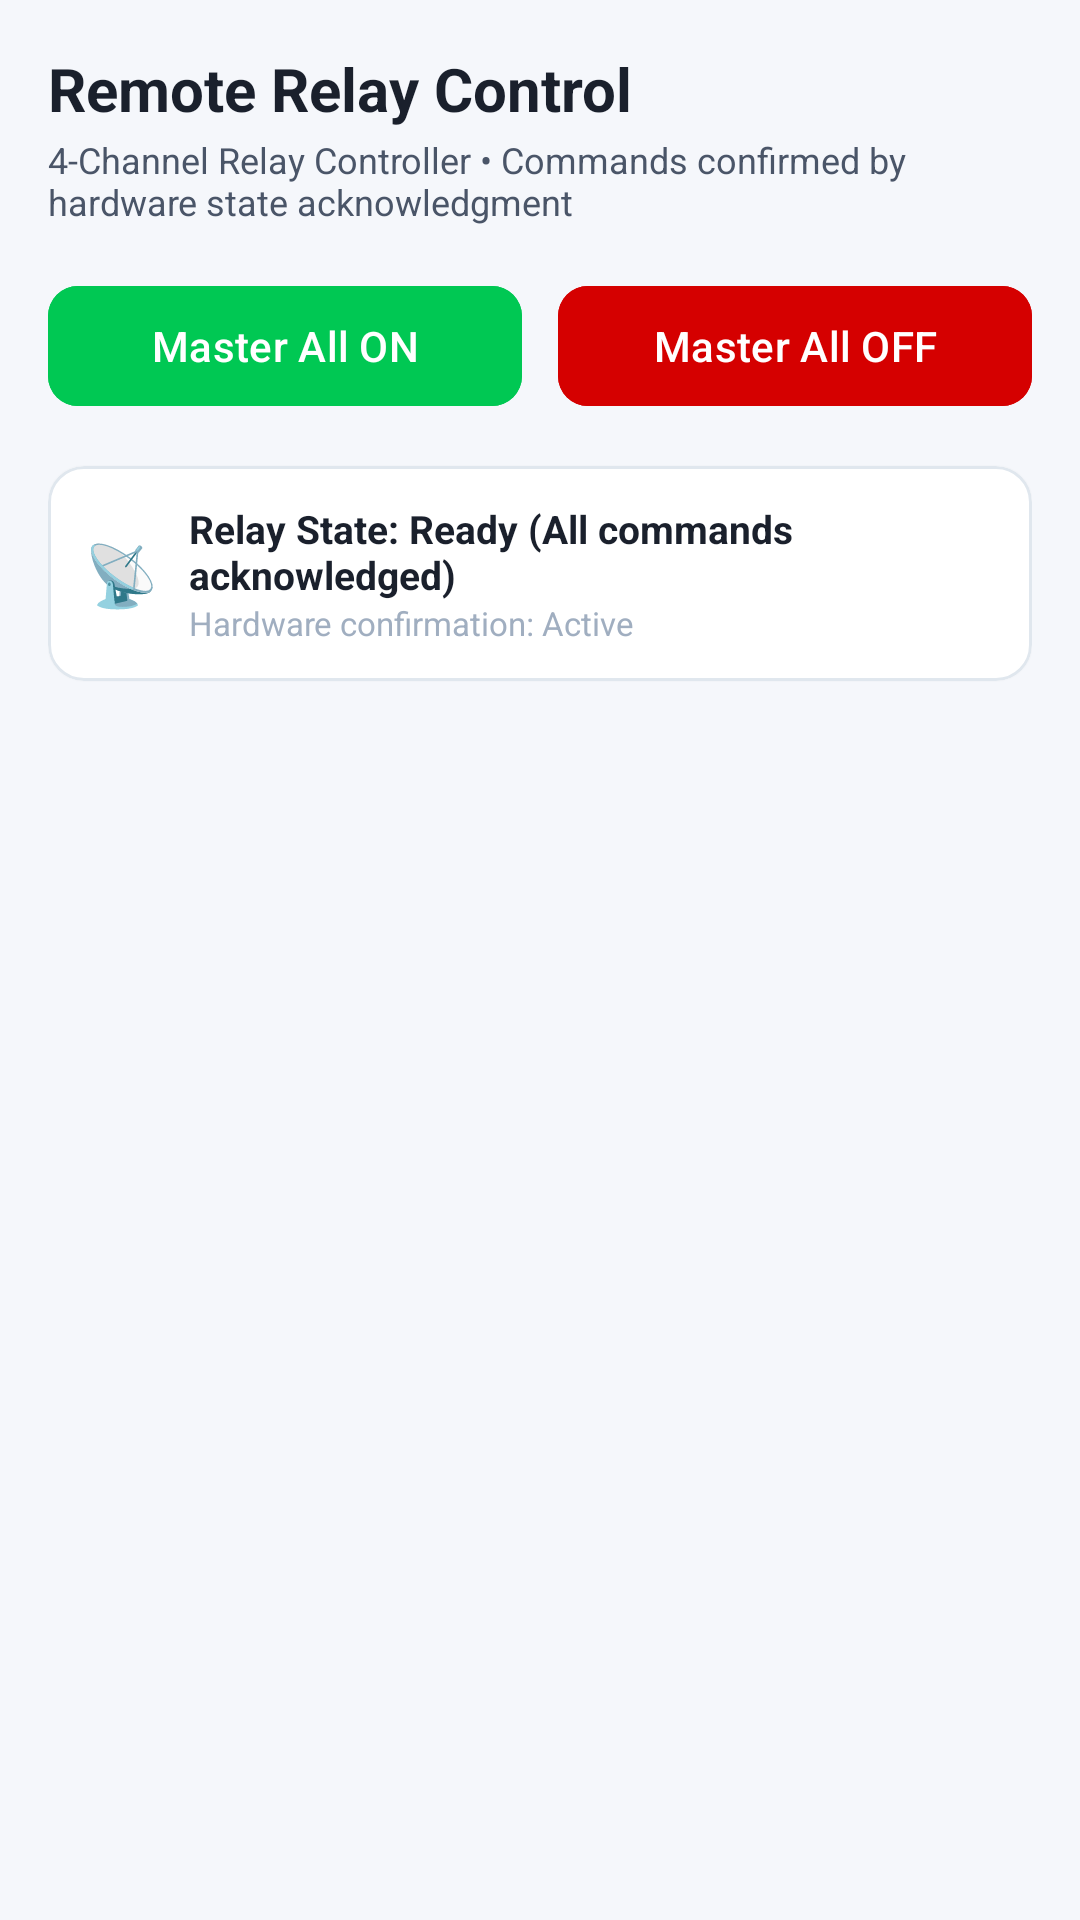

The Android layout XML behind this screen, and the referenced resources:
<!-- AndroidManifest.xml: application theme Theme.EnergyEx -->
<!-- res/layout/fragment_remote_control.xml -->
<?xml version="1.0" encoding="utf-8"?>
<ScrollView xmlns:android="http://schemas.android.com/apk/res/android"
    xmlns:app="http://schemas.android.com/apk/res-auto"
    android:layout_width="match_parent"
    android:layout_height="match_parent"
    android:background="@color/background_light"
    android:fillViewport="true">

    <LinearLayout
        android:layout_width="match_parent"
        android:layout_height="wrap_content"
        android:orientation="vertical"
        android:padding="16dp">

        <TextView
            android:layout_width="wrap_content"
            android:layout_height="wrap_content"
            android:text="Remote Relay Control"
            android:textColor="@color/text_primary"
            android:textSize="20sp"
            android:textStyle="bold" />

        <TextView
            android:id="@+id/tvControlModeNote"
            android:layout_width="wrap_content"
            android:layout_height="wrap_content"
            android:text="4-Channel Relay Controller • Commands confirmed by hardware state acknowledgment"
            android:textColor="@color/text_secondary"
            android:textSize="12sp"
            android:layout_marginTop="2dp"
            android:layout_marginBottom="16dp" />

        
        <LinearLayout
            android:layout_width="match_parent"
            android:layout_height="wrap_content"
            android:orientation="horizontal"
            android:layout_marginBottom="16dp">

            <com.google.android.material.button.MaterialButton
                android:id="@+id/btnMasterAllOn"
                android:layout_width="0dp"
                android:layout_height="48dp"
                android:layout_weight="1"
                android:text="Master All ON"
                android:textColor="@color/text_white"
                android:backgroundTint="@color/status_online"
                app:cornerRadius="10dp"
                android:layout_marginEnd="6dp" />

            <com.google.android.material.button.MaterialButton
                android:id="@+id/btnMasterAllOff"
                android:layout_width="0dp"
                android:layout_height="48dp"
                android:layout_weight="1"
                android:text="Master All OFF"
                android:textColor="@color/text_white"
                android:backgroundTint="@color/status_critical"
                app:cornerRadius="10dp"
                android:layout_marginStart="6dp" />
        </LinearLayout>

        
        <com.google.android.material.card.MaterialCardView
            android:layout_width="match_parent"
            android:layout_height="wrap_content"
            app:cardCornerRadius="12dp"
            app:cardElevation="1dp"
            app:strokeColor="@color/card_stroke"
            app:strokeWidth="1dp"
            app:cardBackgroundColor="@color/surface_card"
            android:layout_marginBottom="16dp">

            <LinearLayout
                android:layout_width="match_parent"
                android:layout_height="wrap_content"
                android:orientation="horizontal"
                android:gravity="center_vertical"
                android:padding="12dp">

                <TextView
                    android:layout_width="wrap_content"
                    android:layout_height="wrap_content"
                    android:text="📡"
                    android:textSize="20sp" />

                <LinearLayout
                    android:layout_width="0dp"
                    android:layout_height="wrap_content"
                    android:layout_weight="1"
                    android:orientation="vertical"
                    android:layout_marginStart="10dp">

                    <TextView
                        android:id="@+id/tvLastCommandStatus"
                        android:layout_width="wrap_content"
                        android:layout_height="wrap_content"
                        android:text="Relay State: Ready (All commands acknowledged)"
                        android:textColor="@color/text_primary"
                        android:textSize="13sp"
                        android:textStyle="bold" />

                    <TextView
                        android:id="@+id/tvLastCommandSub"
                        android:layout_width="wrap_content"
                        android:layout_height="wrap_content"
                        android:text="Hardware confirmation: Active"
                        android:textColor="@color/text_muted"
                        android:textSize="11sp" />
                </LinearLayout>

                <ProgressBar
                    android:id="@+id/pbCommandPending"
                    android:layout_width="20dp"
                    android:layout_height="20dp"
                    android:visibility="gone" />
            </LinearLayout>
        </com.google.android.material.card.MaterialCardView>

        
        <LinearLayout
            android:id="@+id/layoutRelayCardsContainer"
            android:layout_width="match_parent"
            android:layout_height="wrap_content"
            android:orientation="vertical" />

    </LinearLayout>
</ScrollView>
<!-- resources referenced by this layout -->
<resources>
  <color name="background_light">#F5F7FB</color>
  <color name="card_stroke">#E0E7EE</color>
  <color name="status_critical">#D50000</color>
  <color name="status_online">#00C853</color>
  <color name="surface_card">#FFFFFF</color>
  <color name="text_muted">#A0AEC0</color>
  <color name="text_primary">#1A202C</color>
  <color name="text_secondary">#4A5568</color>
  <color name="text_white">#FFFFFF</color>
  <style name="Theme.EnergyEx" parent="Theme.Material3.DayNight.NoActionBar">
          <item name="colorPrimary">@color/primary</item>
          <item name="colorPrimaryDark">@color/primary_dark</item>
          <item name="colorSecondary">@color/accent_energy</item>
          <item name="android:windowBackground">@color/background_light</item>
          <item name="android:statusBarColor">@color/primary_dark</item>
          <item name="android:windowLightStatusBar">false</item>
      </style>
  <color name="primary">#00897B</color>
  <color name="primary_dark">#004D40</color>
  <color name="accent_energy">#00E676</color>
</resources>
